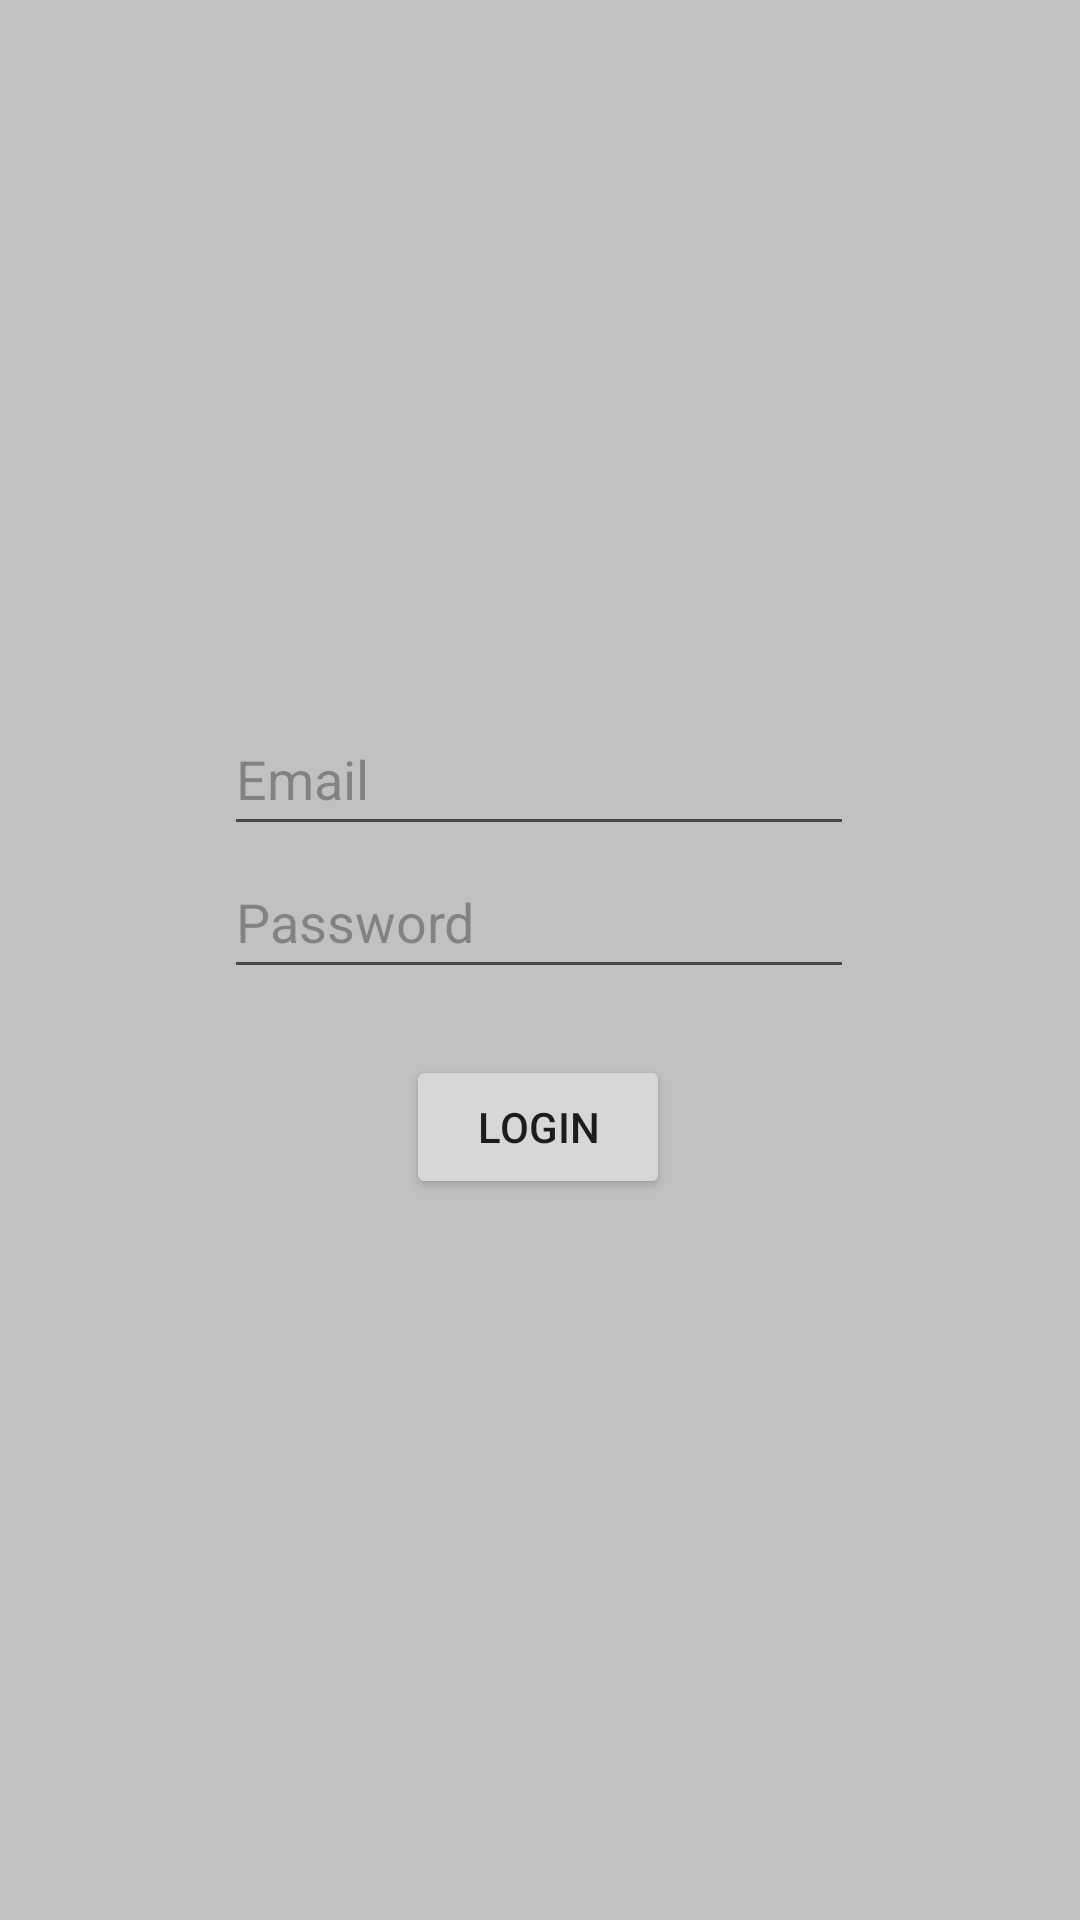

Here is an Android app screen rendered from its layout file. Give the layout XML and the strings, colors and styles it references.
<!-- AndroidManifest.xml: application theme Theme.SpalshActivity -->
<!-- res/layout/activity_login.xml -->
<?xml version="1.0" encoding="utf-8"?>
<androidx.constraintlayout.widget.ConstraintLayout xmlns:android="http://schemas.android.com/apk/res/android"
    xmlns:app="http://schemas.android.com/apk/res-auto"
    xmlns:tools="http://schemas.android.com/tools"
    android:id="@+id/main"
    android:layout_width="match_parent"
    android:layout_height="match_parent"
    android:background="#C1C1C1"
    tools:context=".MainActivity">

    <EditText
        android:id="@+id/editTextText"
        android:layout_width="wrap_content"
        android:layout_height="48dp"
        android:ems="10"
        android:hint="Email"
        android:inputType="text"
        app:layout_constraintBottom_toBottomOf="parent"
        app:layout_constraintEnd_toEndOf="parent"
        app:layout_constraintHorizontal_bias="0.497"
        app:layout_constraintStart_toStartOf="parent"
        app:layout_constraintTop_toTopOf="parent"
        app:layout_constraintVertical_bias="0.395" />

    <EditText
        android:id="@+id/editTextTextPassword"
        android:layout_width="wrap_content"
        android:layout_height="48dp"
        android:ems="10"
        android:hint="Password"
        android:inputType="textPassword"
        app:layout_constraintBottom_toBottomOf="parent"
        app:layout_constraintEnd_toEndOf="parent"
        app:layout_constraintHorizontal_bias="0.497"
        app:layout_constraintStart_toStartOf="parent"
        app:layout_constraintTop_toTopOf="parent"
        app:layout_constraintVertical_bias="0.476" />

    <Button
        android:id="@+id/button"
        android:layout_width="wrap_content"
        android:layout_height="wrap_content"
        android:text="Login"
        app:layout_constraintBottom_toBottomOf="parent"
        app:layout_constraintEnd_toEndOf="parent"
        app:layout_constraintHorizontal_bias="0.498"
        app:layout_constraintStart_toStartOf="parent"
        app:layout_constraintTop_toTopOf="parent"
        app:layout_constraintVertical_bias="0.594" />
</androidx.constraintlayout.widget.ConstraintLayout>
<!-- resources referenced by this layout -->
<resources>
  <style name="Theme.SpalshActivity" parent="Base.Theme.SpalshActivity" />
  <style name="Base.Theme.SpalshActivity" parent="Theme.Material3.DayNight.NoActionBar">
          
          
      </style>
</resources>
